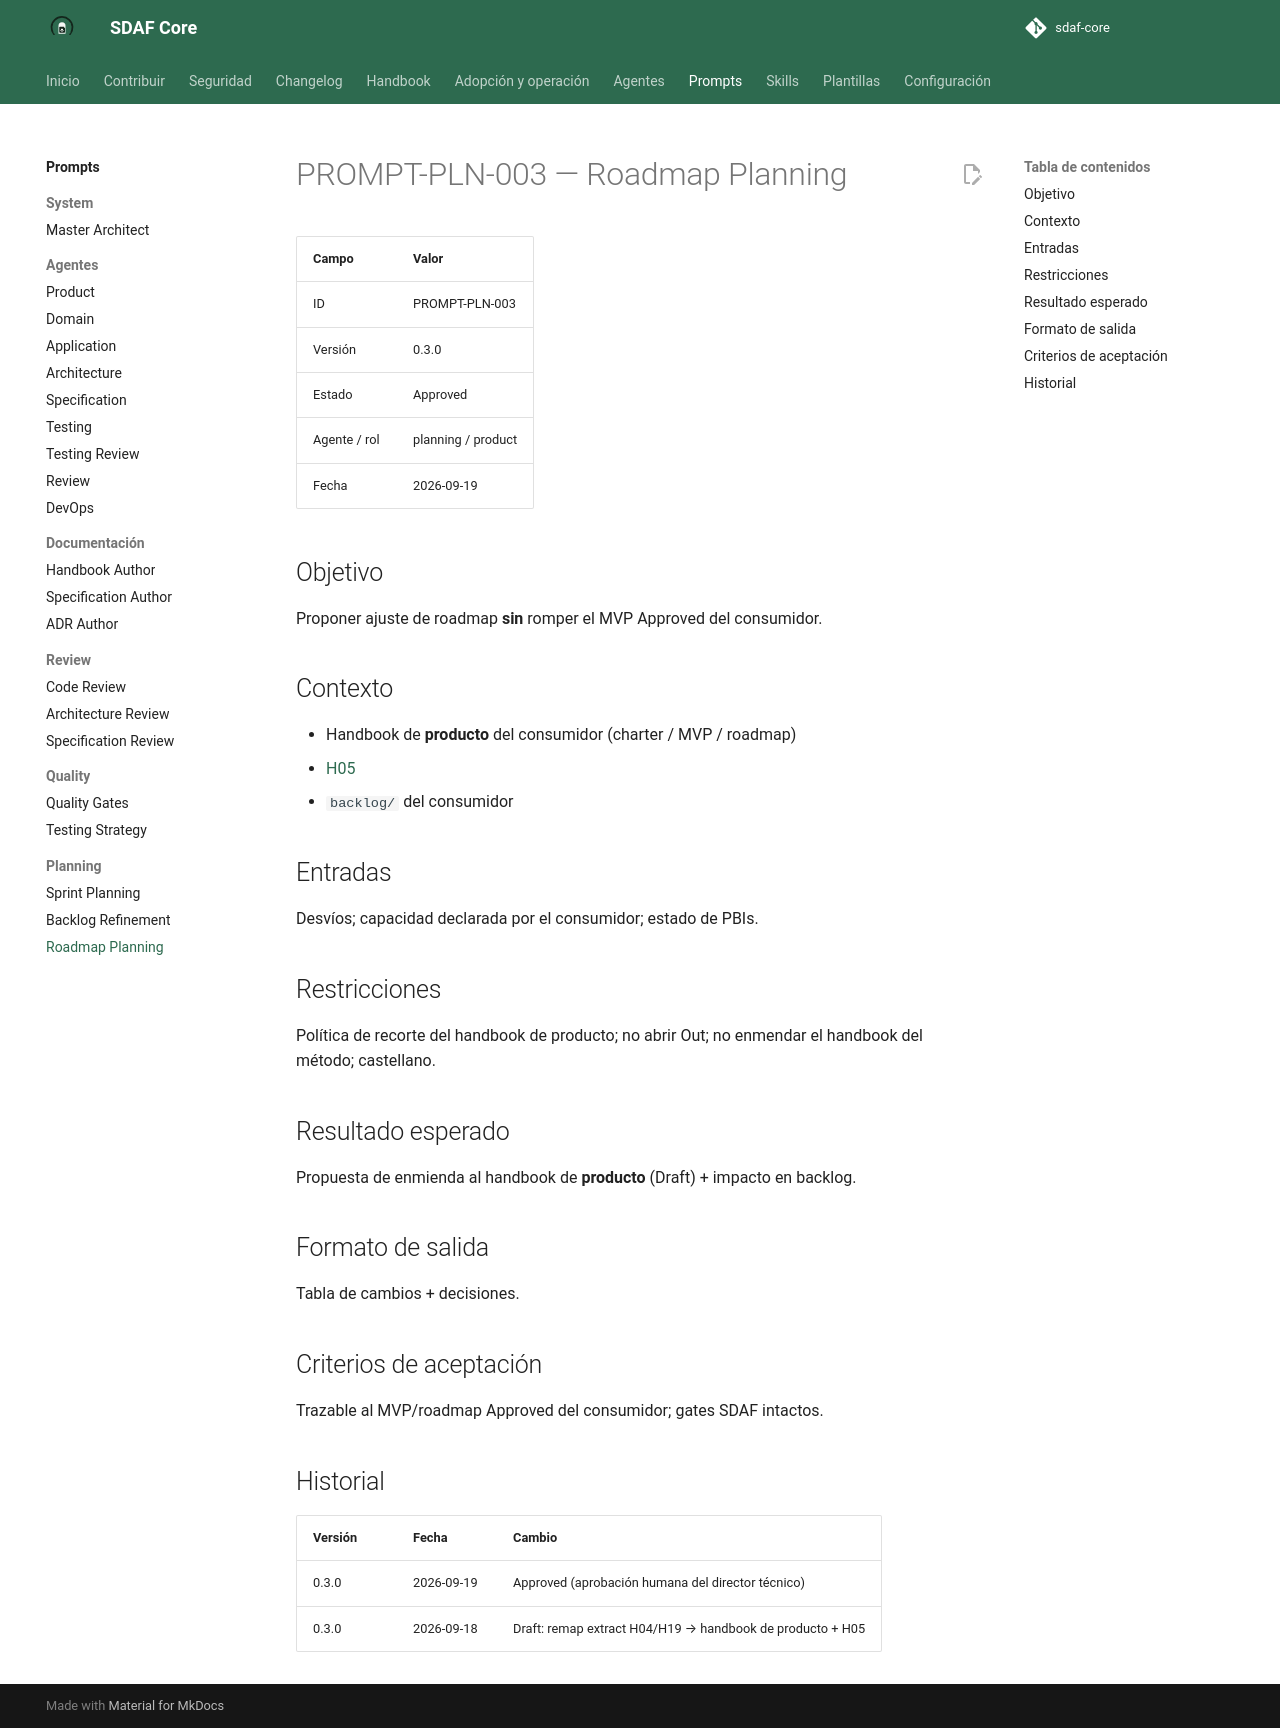

repository: Cyberdine-Systems-Corporation/sdaf-core · page: dev/prompts/planning/roadmap-planning/index.html · generator: mkdocs

# PROMPT-PLN-003 — Roadmap Planning

| Campo | Valor |
|--------|--------|
| ID | PROMPT-PLN-003 |
| Versión | 0.3.0 |
| Estado | Approved |
| Agente / rol | planning / product |
| Fecha | 2026-09-19 |

## Objetivo

Proponer ajuste de roadmap **sin** romper el MVP Approved del consumidor.

## Contexto

- Handbook de **producto** del consumidor (charter / MVP / roadmap)
- [H05](../../handbook/05-development-workflow.md)
- `backlog/` del consumidor

## Entradas

Desvíos; capacidad declarada por el consumidor; estado de PBIs.

## Restricciones

Política de recorte del handbook de producto; no abrir Out; no enmendar el handbook del método; castellano.

## Resultado esperado

Propuesta de enmienda al handbook de **producto** (Draft) + impacto en backlog.

## Formato de salida

Tabla de cambios + decisiones.

## Criterios de aceptación

Trazable al MVP/roadmap Approved del consumidor; gates SDAF intactos.

## Historial

| Versión | Fecha | Cambio |
|---------|--------|--------|
| 0.3.0 | 2026-09-19 | Approved (aprobación humana del director técnico) |
| 0.3.0 | 2026-09-18 | Draft: remap extract H04/H19 → handbook de producto + H05 |
